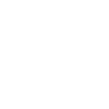
t = 0.00 s
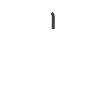
t = 0.75 s
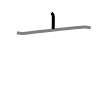
t = 1.50 s
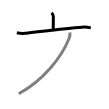
t = 2.50 s
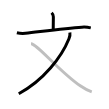
t = 3.25 s
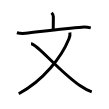
t = 4.00 s

The animated SVG that drew these frames (rendered in a browser with its animation timeline set to each time). Animation: 4 SMIL elements (animate=4); one cycle of 4.00 s.

<svg width="109px" height="109px" viewBox="0 0 px 109px" xmlns="http://www.w3.org/2000/svg" xmlns:xlink="http://www.w3.org/1999/xlink" xml:space="preserve" version="1.1"  baseProfile="full">
<path d="M51.62,12.75c1.06,1.06,1.73,2.5,1.73,4.01c0,4.32-0.11,7.61-0.11,12.15" style="fill:none;stroke:black;stroke-width:3;opacity:0">
  <animate attributeType="CSS" attributeName="opacity" from="0" to="1" begin="0s" dur="1s" repeatCount="Indefinite" fill="freeze" />
</path>
<path d="M16.88,32.72c2.7,0.66,5.71,0.86,8.6,0.54c15.77-1.76,40.15-5.01,56.42-6.1c3.67-0.25,6.15,0.05,8.88,0.69" style="fill:none;stroke:black;stroke-width:3;opacity:0">
  <animate attributeType="CSS" attributeName="opacity" from="0" to="1" begin="1s" dur="1s" repeatCount="Indefinite" fill="freeze" />
</path>
<path d="M69.89,32.5c0.36,2.12,0.06,3.82-0.93,6.27C61.62,57,43.75,80.25,18.75,93.75" style="fill:none;stroke:black;stroke-width:3;opacity:0">
  <animate attributeType="CSS" attributeName="opacity" from="0" to="1" begin="2s" dur="1s" repeatCount="Indefinite" fill="freeze" />
</path>
<path d="M31,43.75c6,0,27.27,26.79,49.26,42.1c4.13,2.87,7.49,4.77,11.49,6.04" style="fill:none;stroke:black;stroke-width:3;opacity:0">
  <animate attributeType="CSS" attributeName="opacity" from="0" to="1" begin="3s" dur="1s" repeatCount="Indefinite" fill="freeze" />
</path>
</svg>
